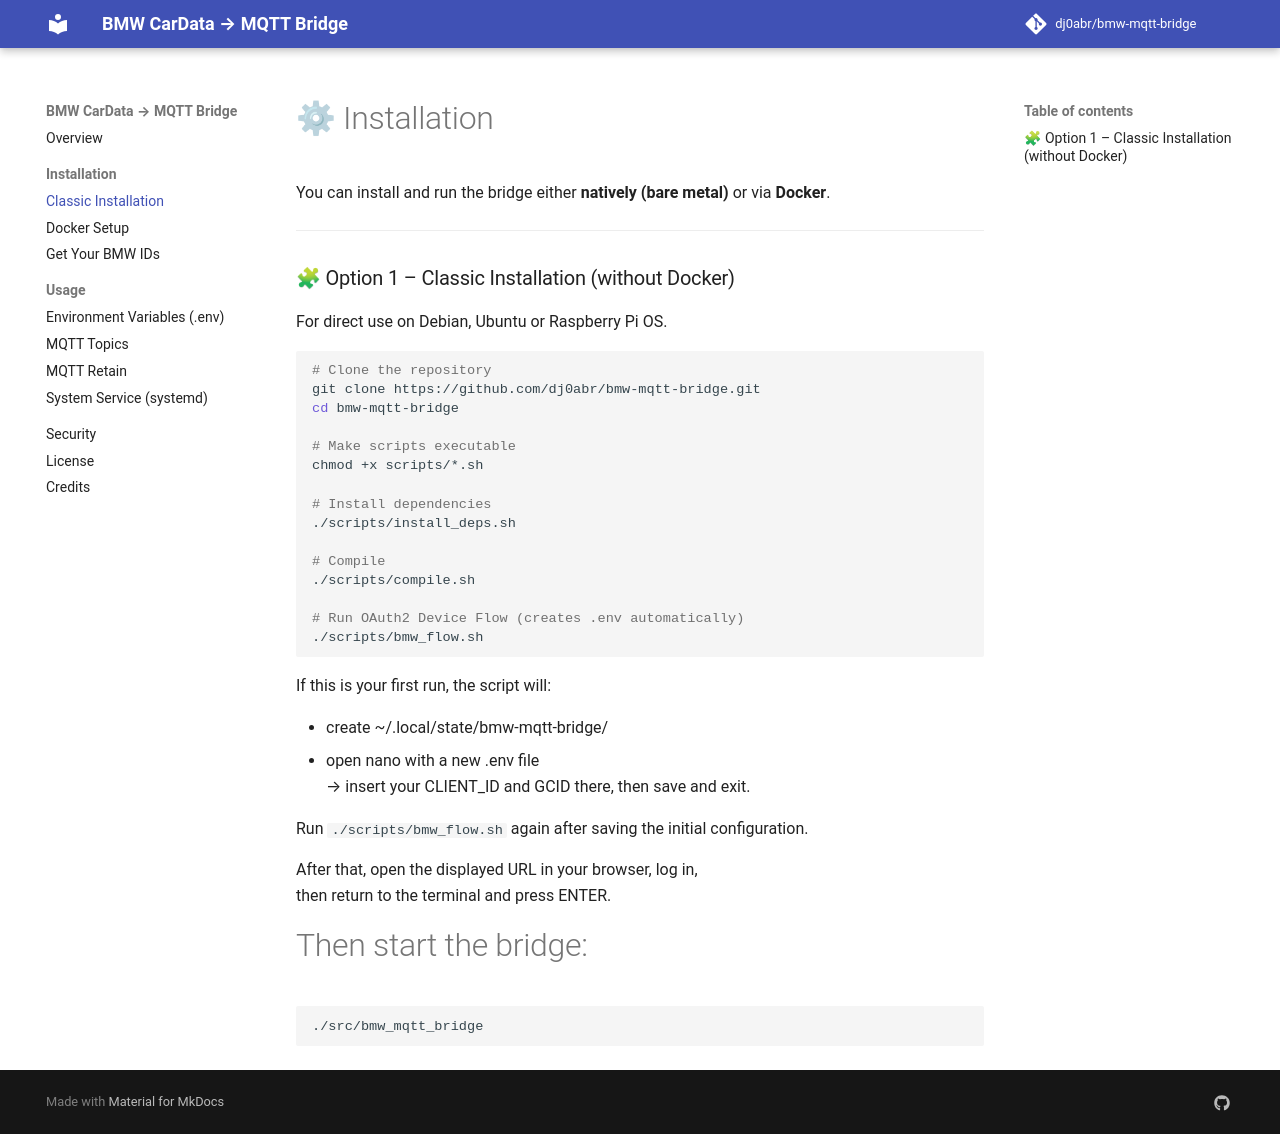

repository: oemich/bmw-mqtt-bridge · page: install/index.html · generator: mkdocs

# ⚙ Installation

You can install and run the bridge either **natively (bare metal)** or via **Docker**.

---

### 🧩 Option 1 – Classic Installation (without Docker)

For direct use on Debian, Ubuntu or Raspberry Pi OS.

```bash
# Clone the repository
git clone https://github.com/dj0abr/bmw-mqtt-bridge.git
cd bmw-mqtt-bridge

# Make scripts executable
chmod +x scripts/*.sh

# Install dependencies
./scripts/install_deps.sh

# Compile
./scripts/compile.sh

# Run OAuth2 Device Flow (creates .env automatically)
./scripts/bmw_flow.sh
```

If this is your first run, the script will:

- create ~/.local/state/bmw-mqtt-bridge/
- open nano with a new .env file  
→ insert your CLIENT_ID and GCID there, then save and exit.

After that, open the displayed URL in your browser, log in,  
then return to the terminal and press ENTER.

# Then start the bridge:

```bash
./src/bmw_mqtt_bridge
```
